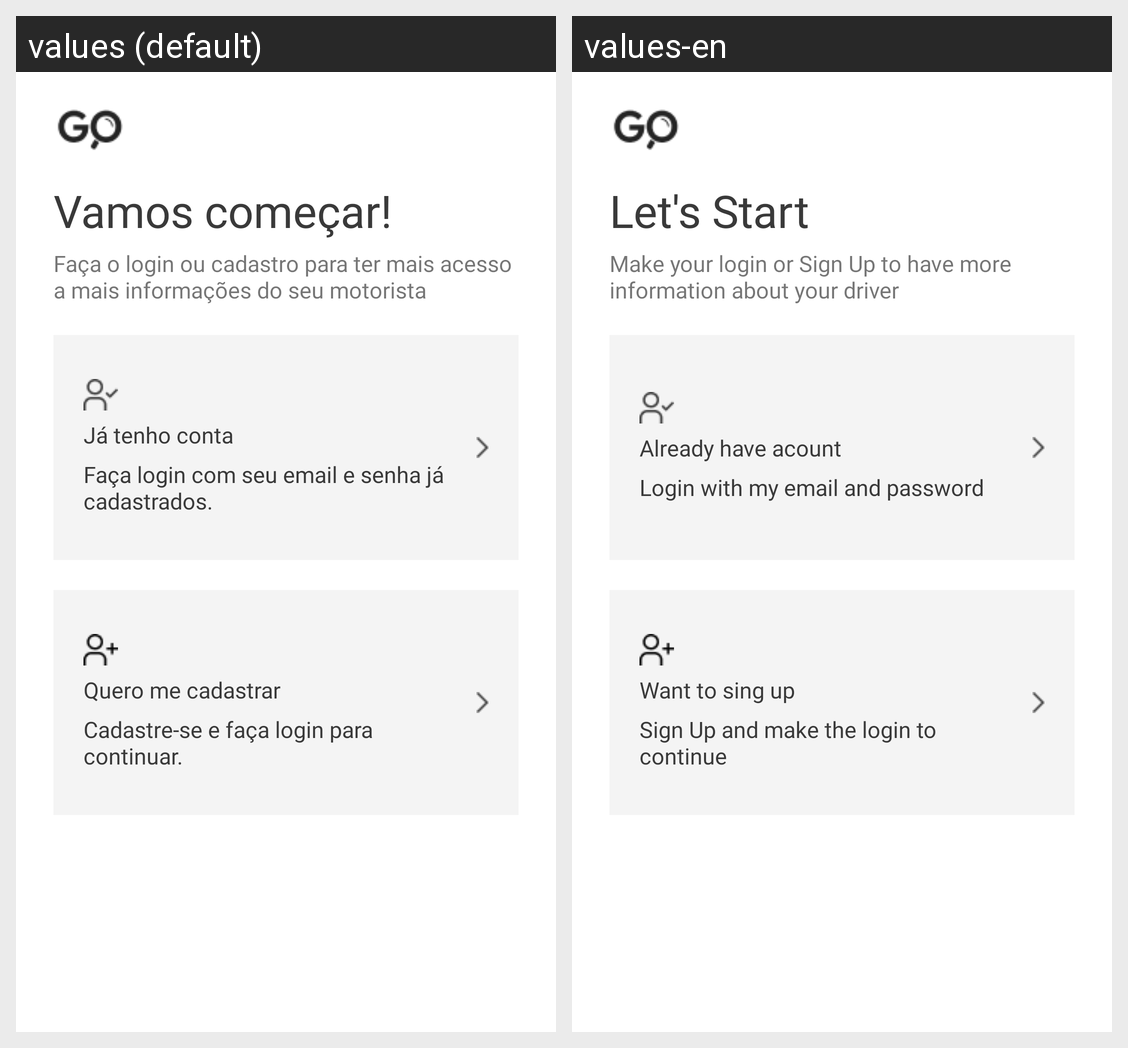

The Android screen above is rendered under two locales of the same app. Produce the string resources it draws, with the default and per-locale values.
Android screen res/layout/activity_main.xml rendered under 2 locales, left to right: values (default), values-en. Device: Nexus 5 (rendered at 1080×1920; each locale shown at half size, 540×960, under a caption strip naming it); theme Theme.Goapp.
Strings drawn on this screen, with the default value and each locale's value (text and hints the layout hard-codes, and strings that could not be matched under every locale, appear in the picture but are not listed):

ti_titulo
  values: Vamos começar!
  values-en: Let's Start

ti_subtitulo
  values: Faça o login ou cadastro para ter mais acesso a mais informações do seu motorista
  values-en: Make your login or Sign Up to have more information about your driver

ti_tenho_conta_titulo
  values: Já tenho conta
  values-en: Already have acount

ti_tenho_conta_subtitulo
  values: Faça login com seu email e senha já cadastrados.
  values-en: Login with my email and password

ti_quero_cadastrar_titulo
  values: Quero me cadastrar
  values-en: Want to sing up

ti_quero_cadastrar_subtitulo
  values: Cadastre-se e faça login para continuar.
  values-en: Sign Up and make the login to continue
